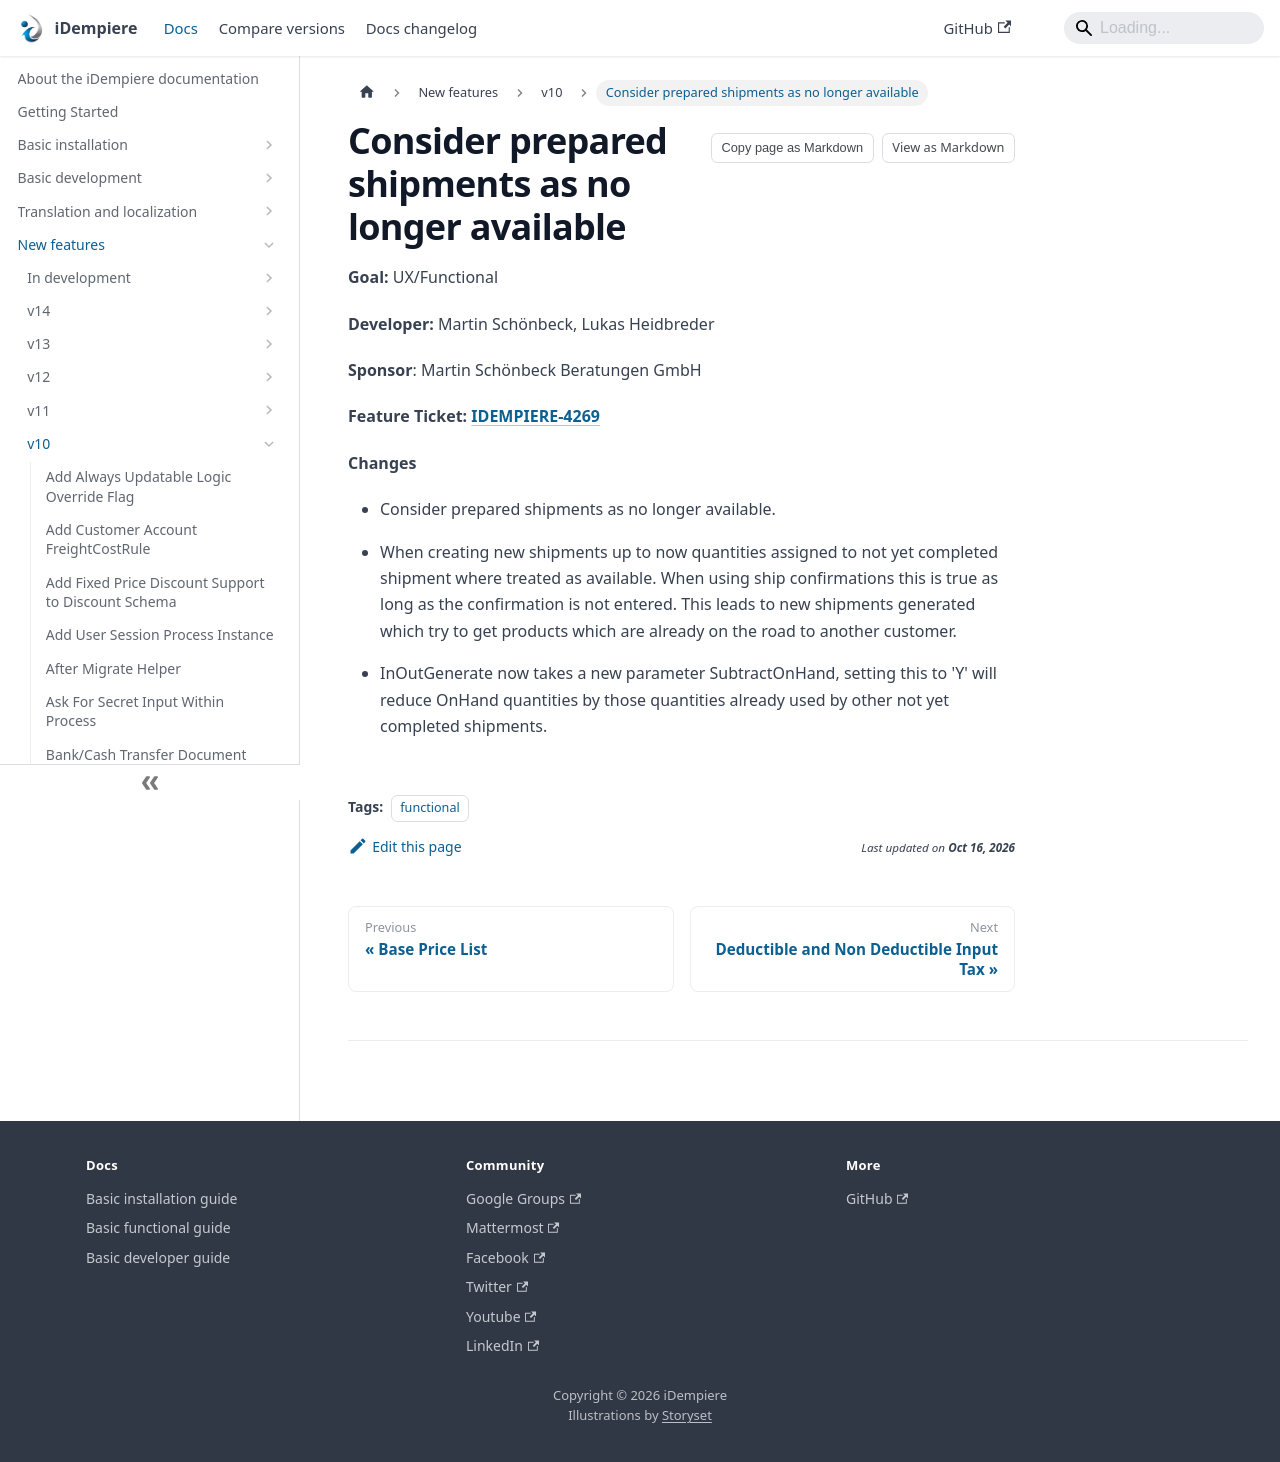

repository: idempiere/idempiere.github.io · page: docs/new-features/v10/consider-prepared-shipments-as-no-longer-available.html · generator: docusaurus

---
sidebar_position: 9
sidebar_label: "Consider prepared shipments as no longer available"
description: "Consider prepared shipments as no longer available: a New Feature in iDempiere 10."
tags: [functional]
---
# Consider prepared shipments as no longer available

**Goal:** UX/Functional

**Developer:** Martin Schönbeck, Lukas Heidbreder

**Sponsor**: Martin Schönbeck Beratungen GmbH

**Feature Ticket: [IDEMPIERE-4269](https://idempiere.atlassian.net/browse/IDEMPIERE-4269)**

**Changes**

- Consider prepared shipments as no longer available.

- When creating new shipments up to now quantities assigned to not yet completed shipment where treated as available. When using ship confirmations this is true as long as the confirmation is not entered. This leads to new shipments generated which try to get products which are already on the road to another customer.

- InOutGenerate now takes a new parameter SubtractOnHand, setting this to 'Y' will reduce OnHand quantities by those quantities already used by other not yet completed shipments.
